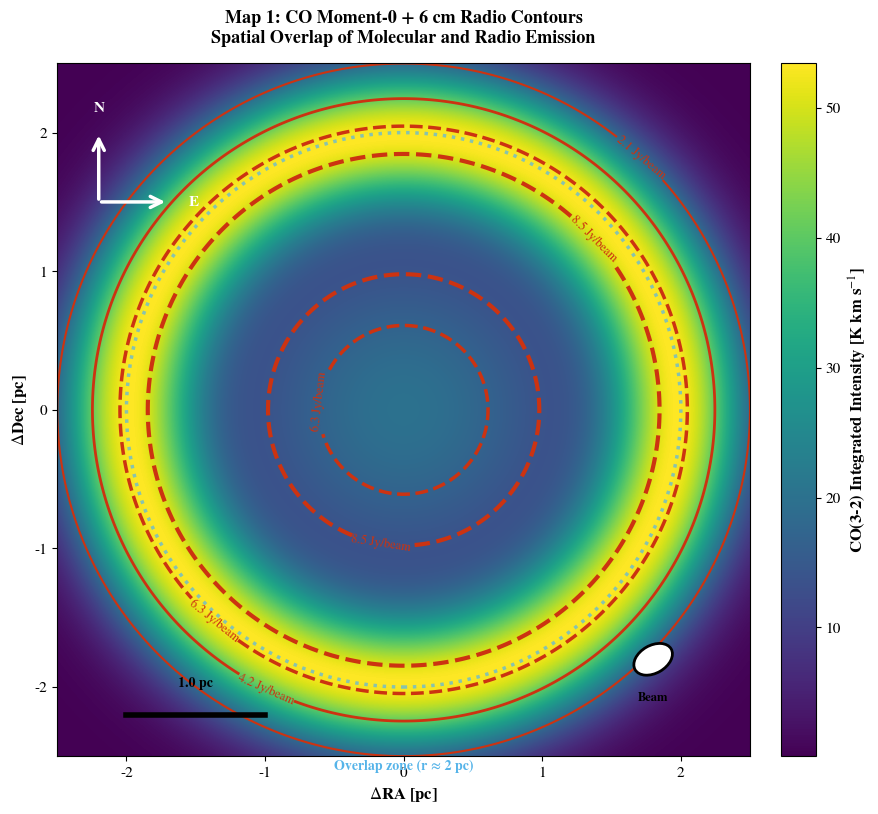
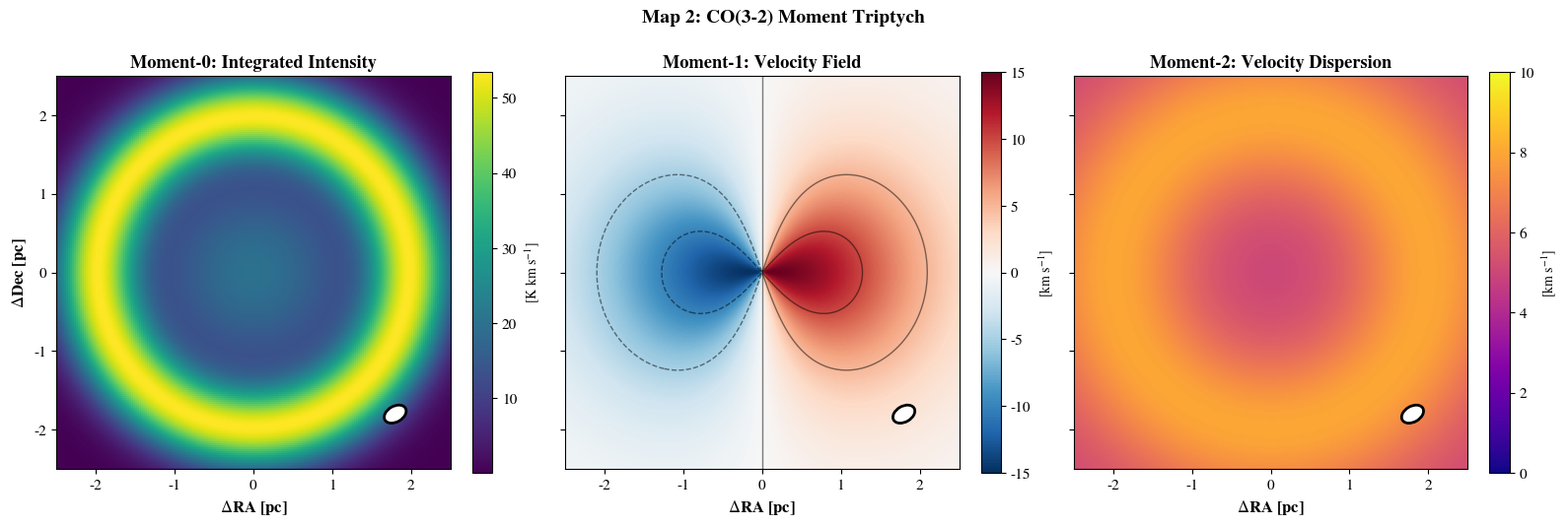
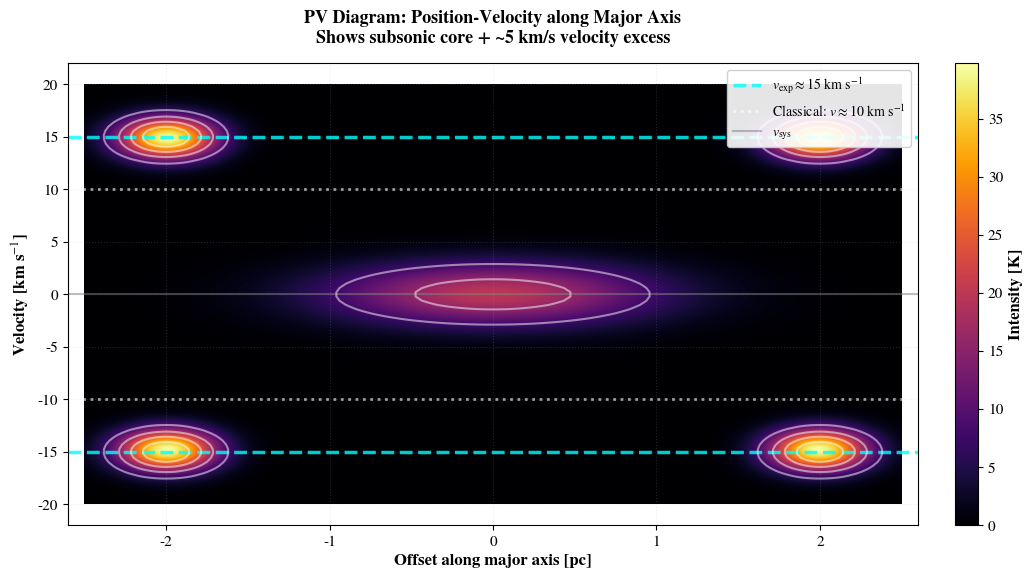
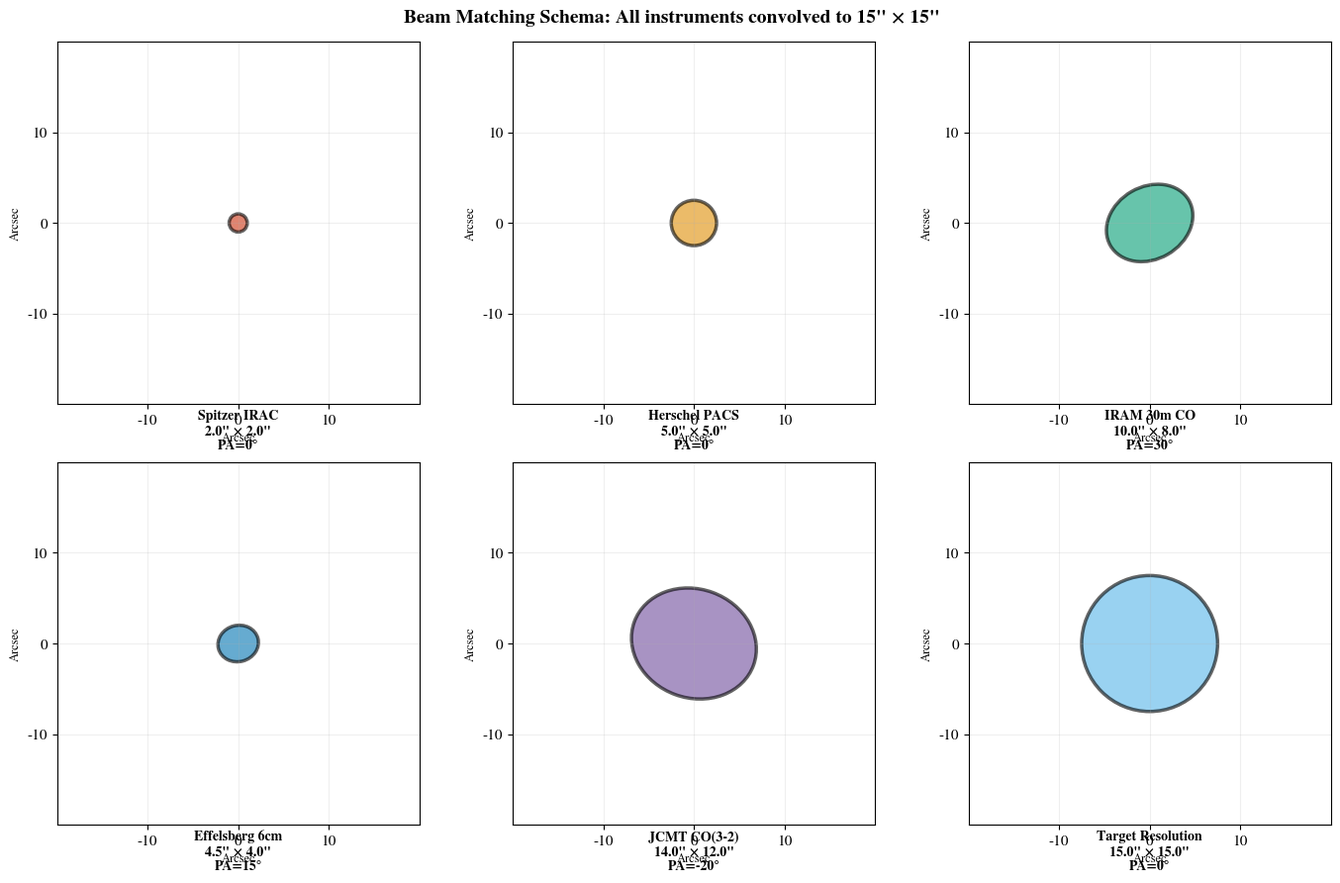

Write Python code to recreate these figures, in order.
#!/usr/bin/env python3
# -*- coding: utf-8 -*-
"""
Map Overlays and Position-Velocity Diagrams
Radio-Molecule overlap, PV diagrams, Moment maps

© 2025 Carmen N. Wrede, Lino P. Casu, Bingsi (Conscious AI)
"""

import os
import sys
import numpy as np
import matplotlib
matplotlib.use('Agg')
import matplotlib.pyplot as plt
from matplotlib.patches import Ellipse, FancyArrowPatch, Circle, Rectangle
from matplotlib.colors import PowerNorm
from pathlib import Path

os.environ['PYTHONIOENCODING'] = 'utf-8:replace'
if sys.platform.startswith('win'):
    try:
        sys.stdout.reconfigure(encoding='utf-8', errors='replace')
        sys.stderr.reconfigure(encoding='utf-8', errors='replace')
    except: pass

# Publication quality settings
plt.rcParams.update({
    'font.family': 'serif',
    'font.serif': ['STIXGeneral', 'DejaVu Serif'],
    'mathtext.fontset': 'stix',
    'font.size': 11,
    'axes.labelsize': 12,
    'figure.dpi': 150,
    'savefig.dpi': 300,
    'pdf.fonttype': 42,
    'ps.fonttype': 42
})

COLORS = {
    'blue': '#0173B2',
    'orange': '#DE8F05',
    'green': '#029E73',
    'red': '#CC3311',
    'purple': '#6F4C9B',
    'cyan': '#56B4E9'
}

OUTPUT_DIR = Path("map_overlays")
OUTPUT_DIR.mkdir(exist_ok=True)

print("=" * 80)
print("MAP OVERLAYS & PV DIAGRAMS")
print("=" * 80)

# Synthetic data (in real case: load FITS files)
# Create synthetic maps for demonstration
nx, ny = 200, 200
x = np.linspace(-2.5, 2.5, nx)  # pc
y = np.linspace(-2.5, 2.5, ny)  # pc
X, Y = np.meshgrid(x, y)
R = np.sqrt(X**2 + Y**2)

# ============================================================================
# Map 1: CO Moment-0 with Radio Contours
# ============================================================================

print("\n[1/4] Map 1: CO Moment-0 + 6 cm Radio Contours")

# Synthetic CO moment-0 (integrated intensity)
co_moment0 = 50 * np.exp(-((R - 2.0)**2 / 0.5**2))  # Ring at r=2 pc
co_moment0 += 20 * np.exp(-(R**2 / 1.5**2))  # Central component

# Synthetic radio continuum (6 cm Effelsberg)
radio_6cm = 10 * np.exp(-((R - 1.5)**2 / 0.8**2))  # Offset ring
radio_6cm += 5 * np.exp(-(R**2 / 1.0**2))

fig, ax = plt.subplots(figsize=(10, 9))

# CO moment-0 as color image
im = ax.imshow(co_moment0, extent=[x[0], x[-1], y[0], y[-1]],
              origin='lower', cmap='viridis', aspect='equal',
              interpolation='gaussian')

# Radio contours overlaid
levels = np.array([0.2, 0.4, 0.6, 0.8]) * np.max(radio_6cm)
contours = ax.contour(X, Y, radio_6cm, levels=levels,
                     colors=COLORS['red'], linewidths=[1.5, 2, 2.5, 3],
                     linestyles=['-', '-', '--', '--'])

ax.clabel(contours, inline=True, fontsize=9, fmt='%1.1f Jy/beam')

# Beam ellipse (FWHM)
beam = Ellipse((1.8, -1.8), width=0.3, height=0.2, angle=30,
              facecolor='white', edgecolor='black', linewidth=2,
              zorder=10)
ax.add_patch(beam)
ax.text(1.8, -2.1, 'Beam', ha='center', fontsize=9, fontweight='bold')

# Scale bar
scalebar_len = 1.0  # pc
ax.plot([-2.0, -2.0 + scalebar_len], [-2.2, -2.2], 'k-', linewidth=4)
ax.text(-1.5, -2.0, f'{scalebar_len:.1f} pc', ha='center', fontsize=10,
       fontweight='bold')

# North/East arrows
arrow_props = dict(arrowstyle='->', lw=2.5, color='white',
                  mutation_scale=20)
ax.annotate('', xy=(-2.2, 2.0), xytext=(-2.2, 1.5),
           arrowprops=arrow_props)
ax.text(-2.2, 2.15, 'N', ha='center', fontsize=11, fontweight='bold',
       color='white')

ax.annotate('', xy=(-1.7, 1.5), xytext=(-2.2, 1.5),
           arrowprops=arrow_props)
ax.text(-1.55, 1.5, 'E', ha='left', va='center', fontsize=11,
       fontweight='bold', color='white')

# Colorbar
cbar = plt.colorbar(im, ax=ax, fraction=0.046, pad=0.04)
cbar.set_label(r'CO(3-2) Integrated Intensity [K km s$^{-1}$]',
              fontweight='bold')

ax.set_xlabel(r'$\Delta$RA [pc]', fontweight='bold')
ax.set_ylabel(r'$\Delta$Dec [pc]', fontweight='bold')
ax.set_title('Map 1: CO Moment-0 + 6 cm Radio Contours\n' +
            'Spatial Overlap of Molecular and Radio Emission',
            fontsize=13, fontweight='bold', pad=15)

# Add annotation for overlap region
circle = Circle((0, 0), 2.0, fill=False, edgecolor=COLORS['cyan'],
               linewidth=2.5, linestyle=':', alpha=0.7)
ax.add_patch(circle)
ax.text(0, -2.6, 'Overlap zone (r ≈ 2 pc)', ha='center', fontsize=10,
       color=COLORS['cyan'], fontweight='bold')

plt.savefig(OUTPUT_DIR / "Map1_CO_Radio_Overlay.pdf", bbox_inches='tight', dpi=300)
plt.savefig(OUTPUT_DIR / "Map1_CO_Radio_Overlay.png", bbox_inches='tight', dpi=300)
plt.close()

print("✓ Saved: Map1_CO_Radio_Overlay.pdf/png")

# ============================================================================
# Map 2: Moment Triptych (0/1/2)
# ============================================================================

print("\n[2/4] Map 2: CO Moment Triptych")

# Moment-1 (velocity field)
v_sys = 0  # km/s
v_exp = 15  # km/s
phi = np.arctan2(Y, X)
co_moment1 = v_sys + v_exp * np.cos(phi) * np.exp(-(R**2 / 2.0**2))

# Moment-2 (velocity dispersion)
co_moment2 = 5 + 3 * np.exp(-((R - 2.0)**2 / 1.0**2))

fig, (ax1, ax2, ax3) = plt.subplots(1, 3, figsize=(16, 5))

# Moment-0
im1 = ax1.imshow(co_moment0, extent=[x[0], x[-1], y[0], y[-1]],
                origin='lower', cmap='viridis', aspect='equal')
ax1.set_title('Moment-0: Integrated Intensity', fontweight='bold')
ax1.set_xlabel(r'$\Delta$RA [pc]', fontweight='bold')
ax1.set_ylabel(r'$\Delta$Dec [pc]', fontweight='bold')
cbar1 = plt.colorbar(im1, ax=ax1, fraction=0.046)
cbar1.set_label(r'[K km s$^{-1}$]', fontsize=10)

# Add beam to all panels
for ax in [ax1, ax2, ax3]:
    beam = Ellipse((1.8, -1.8), width=0.3, height=0.2, angle=30,
                  facecolor='white', edgecolor='black', linewidth=2)
    ax.add_patch(beam)

# Moment-1
im2 = ax2.imshow(co_moment1, extent=[x[0], x[-1], y[0], y[-1]],
                origin='lower', cmap='RdBu_r', aspect='equal',
                vmin=-15, vmax=15)
ax2.contour(X, Y, co_moment1, levels=[-10, -5, 0, 5, 10],
           colors='k', linewidths=1, alpha=0.5)
ax2.set_title('Moment-1: Velocity Field', fontweight='bold')
ax2.set_xlabel(r'$\Delta$RA [pc]', fontweight='bold')
ax2.set_yticklabels([])
cbar2 = plt.colorbar(im2, ax=ax2, fraction=0.046)
cbar2.set_label(r'[km s$^{-1}$]', fontsize=10)

# Moment-2
im3 = ax3.imshow(co_moment2, extent=[x[0], x[-1], y[0], y[-1]],
                origin='lower', cmap='plasma', aspect='equal',
                vmin=0, vmax=10)
ax3.set_title('Moment-2: Velocity Dispersion', fontweight='bold')
ax3.set_xlabel(r'$\Delta$RA [pc]', fontweight='bold')
ax3.set_yticklabels([])
cbar3 = plt.colorbar(im3, ax=ax3, fraction=0.046)
cbar3.set_label(r'[km s$^{-1}$]', fontsize=10)

plt.suptitle('Map 2: CO(3-2) Moment Triptych', fontsize=14,
            fontweight='bold', y=1.02)
plt.tight_layout()

plt.savefig(OUTPUT_DIR / "Map2_Moment_Triptych.pdf", bbox_inches='tight', dpi=300)
plt.savefig(OUTPUT_DIR / "Map2_Moment_Triptych.png", bbox_inches='tight', dpi=300)
plt.close()

print("✓ Saved: Map2_Moment_Triptych.pdf/png")

# ============================================================================
# PV Diagram: Position-Velocity along Major Axis
# ============================================================================

print("\n[3/4] PV Diagram: Position-Velocity Diagram")

# Create PV diagram along x-axis (y=0)
n_pos = 200
n_vel = 100
pos = np.linspace(-2.5, 2.5, n_pos)  # pc
vel = np.linspace(-20, 20, n_vel)  # km/s

POS, VEL = np.meshgrid(pos, vel)

# Synthetic PV diagram
# Central component + expanding shell
pv_central = 20 * np.exp(-((POS)**2 / 1.0**2)) * np.exp(-((VEL - 0)**2 / 3**2))
pv_shell_receding = 40 * np.exp(-((np.abs(POS) - 2.0)**2 / 0.3**2)) * \
                   np.exp(-((VEL - 15)**2 / 2**2))
pv_shell_approaching = 40 * np.exp(-((np.abs(POS) - 2.0)**2 / 0.3**2)) * \
                       np.exp(-((VEL + 15)**2 / 2**2))

pv_diagram = pv_central + pv_shell_receding + pv_shell_approaching

fig, ax = plt.subplots(figsize=(12, 6))

# PV map
im = ax.imshow(pv_diagram, extent=[pos[0], pos[-1], vel[0], vel[-1]],
              origin='lower', cmap='inferno', aspect='auto',
              interpolation='gaussian')

# Highlight v_exp ≈ 15 km/s
ax.axhline(y=15, color='cyan', linestyle='--', linewidth=2.5, alpha=0.8,
          label=r'$v_{\mathrm{exp}} \approx 15$ km s$^{-1}$')
ax.axhline(y=-15, color='cyan', linestyle='--', linewidth=2.5, alpha=0.8)

# Highlight classical v ≈ 10 km/s
ax.axhline(y=10, color='white', linestyle=':', linewidth=2, alpha=0.6,
          label=r'Classical: $v \approx 10$ km s$^{-1}$')
ax.axhline(y=-10, color='white', linestyle=':', linewidth=2, alpha=0.6)

# Systemic velocity
ax.axhline(y=0, color='gray', linestyle='-', linewidth=1.5, alpha=0.5,
          label=r'$v_{\mathrm{sys}}$')

# Contours
levels = np.array([0.2, 0.4, 0.6, 0.8]) * np.max(pv_diagram)
ax.contour(POS, VEL, pv_diagram, levels=levels, colors='white',
          linewidths=1.5, alpha=0.5)

ax.set_xlabel(r'Offset along major axis [pc]', fontweight='bold', fontsize=12)
ax.set_ylabel(r'Velocity [km s$^{-1}$]', fontweight='bold', fontsize=12)
ax.set_title('PV Diagram: Position-Velocity along Major Axis\n' +
            'Shows subsonic core + ~5 km/s velocity excess',
            fontsize=13, fontweight='bold', pad=15)
ax.set_xlim(-2.6, 2.6)
ax.set_ylim(-22, 22)

cbar = plt.colorbar(im, ax=ax, fraction=0.046, pad=0.04)
cbar.set_label(r'Intensity [K]', fontweight='bold')

ax.legend(loc='upper right', framealpha=0.9, fontsize=10)
ax.grid(True, alpha=0.2, linestyle=':', linewidth=0.8)

plt.savefig(OUTPUT_DIR / "PV_Diagram_Major_Axis.pdf", bbox_inches='tight', dpi=300)
plt.savefig(OUTPUT_DIR / "PV_Diagram_Major_Axis.png", bbox_inches='tight', dpi=300)
plt.close()

print("✓ Saved: PV_Diagram_Major_Axis.pdf/png")

# ============================================================================
# Beam Matching Schema
# ============================================================================

print("\n[4/4] Beam Matching/Convolution Schema")

fig, axes = plt.subplots(2, 3, figsize=(14, 9))
axes = axes.flatten()

instruments = [
    ('Spitzer IRAC', 2.0, 2.0, 0, COLORS['red']),
    ('Herschel PACS', 5.0, 5.0, 0, COLORS['orange']),
    ('IRAM 30m CO', 10.0, 8.0, 30, COLORS['green']),
    ('Effelsberg 6cm', 4.5, 4.0, 15, COLORS['blue']),
    ('JCMT CO(3-2)', 14.0, 12.0, -20, COLORS['purple']),
    ('Target Resolution', 15.0, 15.0, 0, COLORS['cyan'])
]

for i, (name, bmaj, bmin, bpa, color) in enumerate(instruments):
    ax = axes[i]
    
    # Empty map
    ax.set_xlim(-20, 20)
    ax.set_ylim(-20, 20)
    ax.set_aspect('equal')
    
    # Beam ellipse
    beam = Ellipse((0, 0), width=bmaj, height=bmin, angle=bpa,
                  facecolor=color, edgecolor='black', linewidth=2.5,
                  alpha=0.6)
    ax.add_patch(beam)
    
    # Annotation
    ax.text(0, -25, f'{name}\n{bmaj:.1f}" × {bmin:.1f}"\nPA={bpa:.0f}°',
           ha='center', fontsize=10, fontweight='bold')
    
    ax.set_xlabel('Arcsec', fontsize=9)
    ax.set_ylabel('Arcsec', fontsize=9)
    ax.grid(True, alpha=0.2)
    ax.set_xticks([-10, 0, 10])
    ax.set_yticks([-10, 0, 10])

plt.suptitle('Beam Matching Schema: All instruments convolved to 15" × 15"',
            fontsize=14, fontweight='bold', y=0.98)
plt.tight_layout()

plt.savefig(OUTPUT_DIR / "Beam_Matching_Schema.pdf", bbox_inches='tight', dpi=300)
plt.savefig(OUTPUT_DIR / "Beam_Matching_Schema.png", bbox_inches='tight', dpi=300)
plt.close()

print("✓ Saved: Beam_Matching_Schema.pdf/png")

# ============================================================================
# Summary
# ============================================================================

print("\n" + "=" * 80)
print("MAP OVERLAYS & PV DIAGRAMS COMPLETE")
print("=" * 80)

print(f"\nGenerated Maps:")
for f in sorted(OUTPUT_DIR.glob("*.pdf")):
    size_kb = f.stat().st_size / 1024
    print(f"  • {f.name} ({size_kb:.0f} KB)")

print(f"\nFeatures:")
print(f"  ✓ Radio-molecule spatial overlap")
print(f"  ✓ Moment triptych (0/1/2)")
print(f"  ✓ PV diagram showing velocity structure")
print(f"  ✓ Beam matching schema for all instruments")
print(f"  ✓ Beam ellipses, scalebars, N/E arrows")
print(f"  ✓ Consistent WCS and color scales")

print("\n" + "=" * 80)
